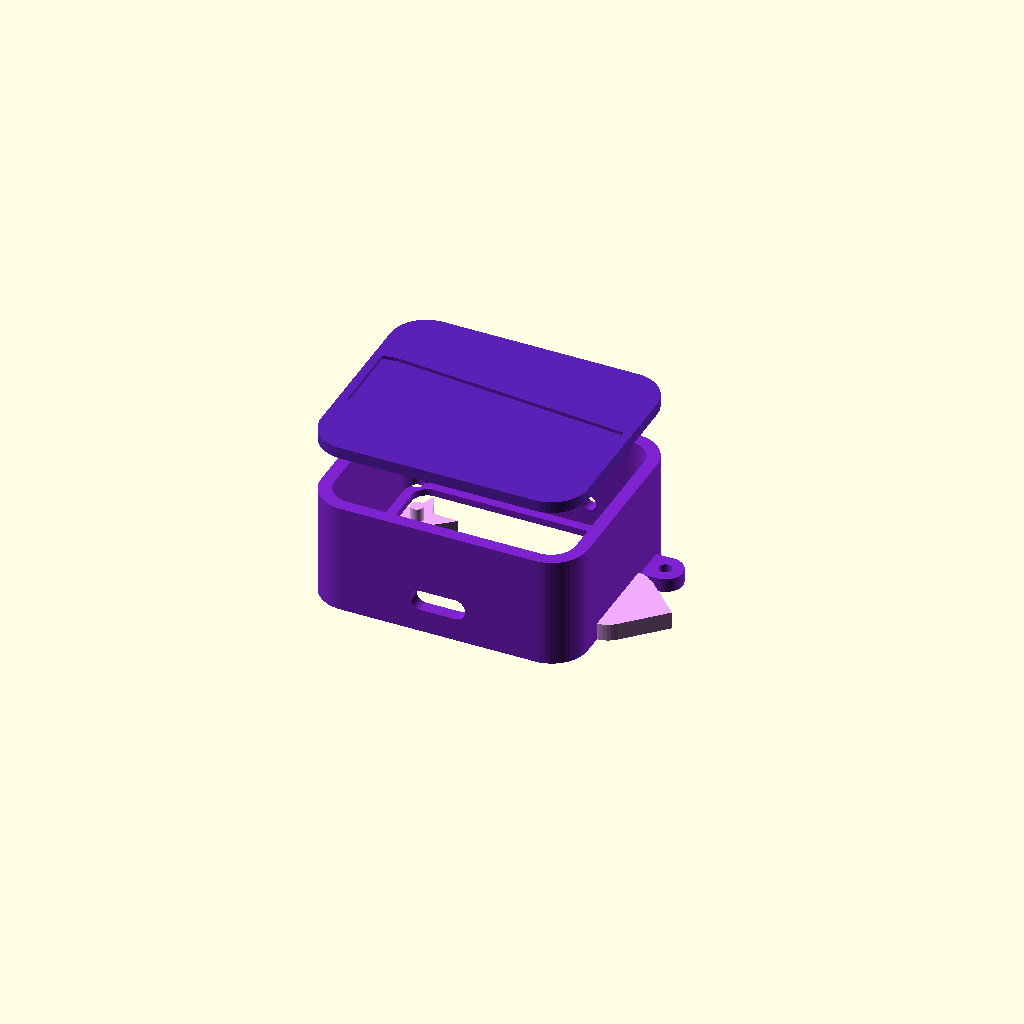
Cell 1: rendered with the file's own defaults.
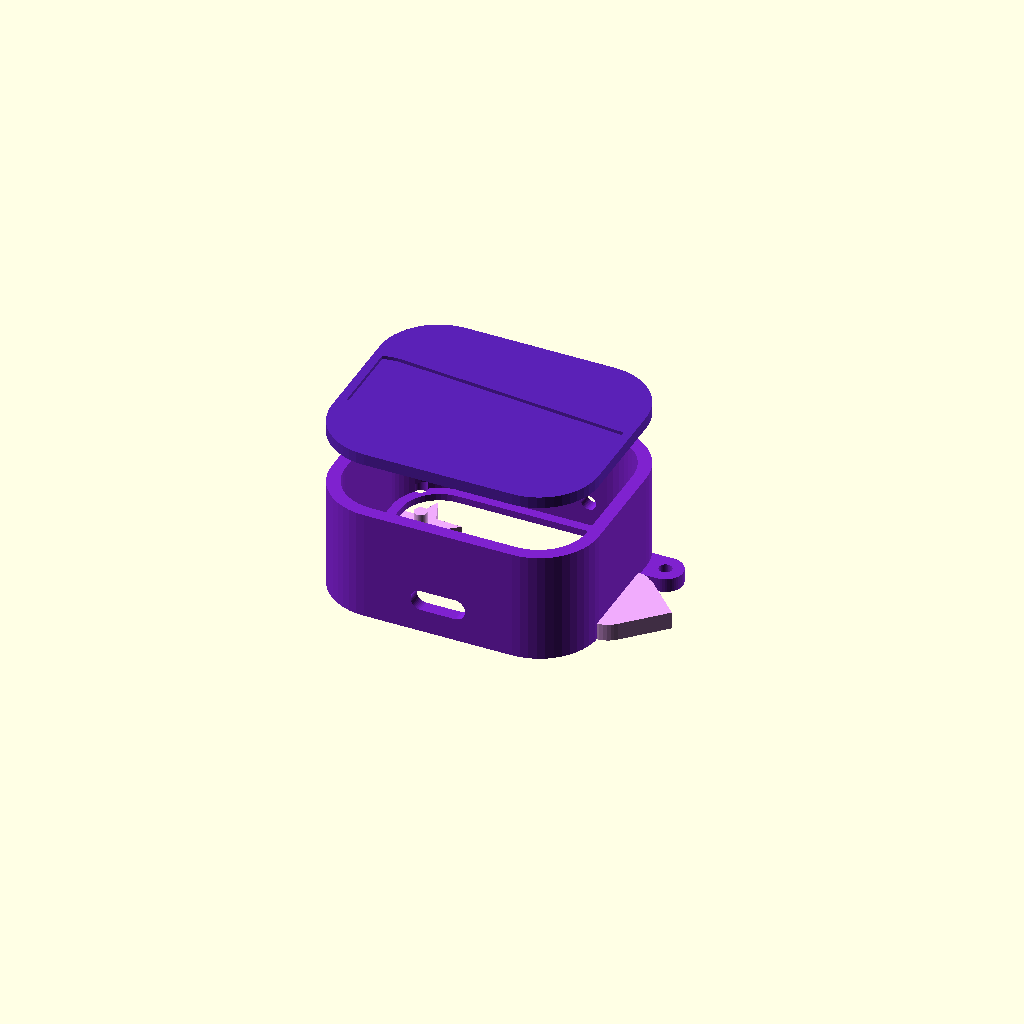
Cell 2: the same model with vetro_raggio = 8.
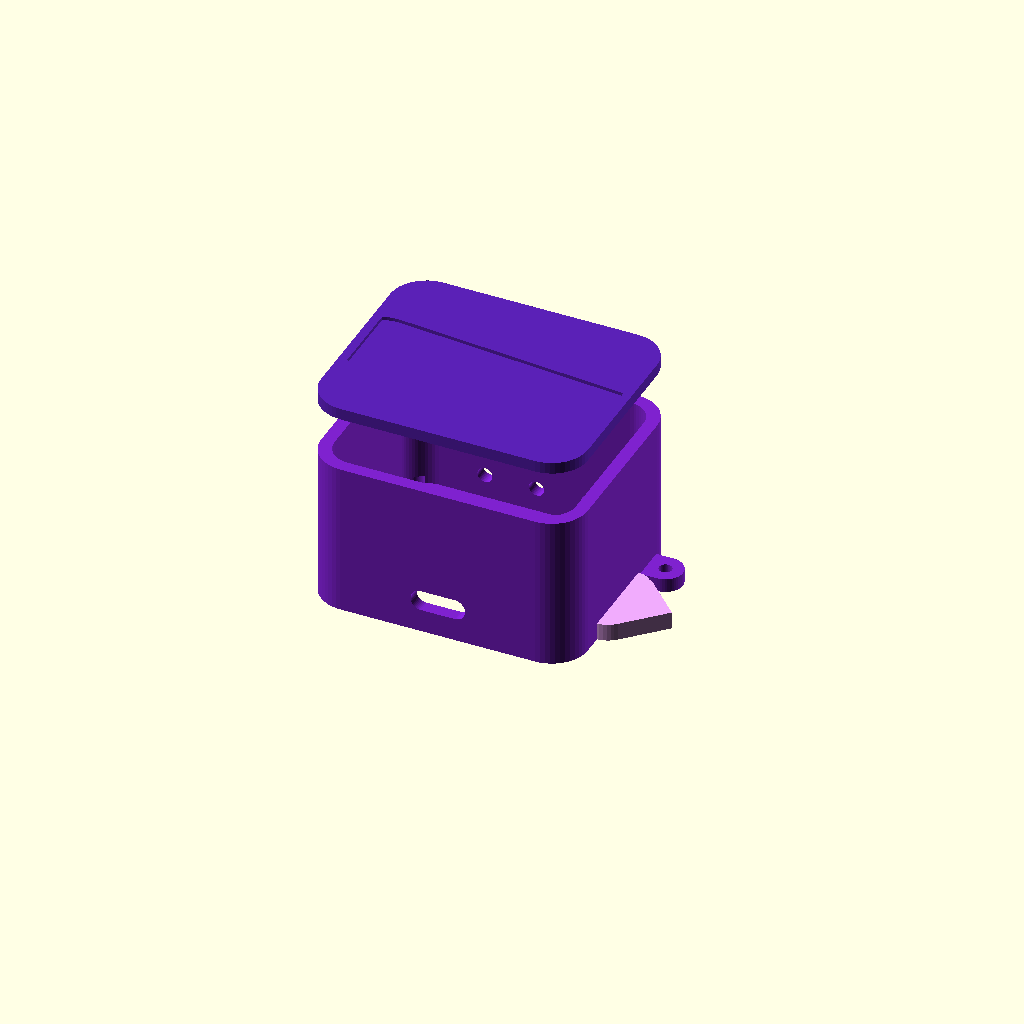
Cell 3 — spessore_scheda set to 15, the other parameters unchanged.
All cells are drawn from one camera (rotation 55°, 0°, 25°, orthographic, colour scheme Cornfield), so only the parameter changes between them.
Source of the model, scocca/scocca.scad:
// Scocca della molletta Bianca (Waveshare ESP32-C6-Touch-LCD-1.69 + LiPo 803040).
// Unita' in mm. Si stampa un pezzo alla volta: cambia "pezzo" e esporta l'STL
// (oppure: openscad -D 'pezzo="guscio"' -o guscio.stl scocca.scad).
//
// Le misure segnate con DA MISURARE sono stime: vanno controllate con il calibro.

pezzo = "assieme"; // assieme | guscio | coperchio | stella | cuore

/* [Display e scheda] (disegno Waveshare) */
vetro = [41.13, 33.13];       // vetro del display
vetro_raggio = 4;             // angoli del vetro
spessore_scheda = 7.5;        // DA MISURARE: dal vetro al componente piu' alto sul retro
pcb = [37.12, 29.83];
pcb_dall_alto = 1.75;         // bordo alto del pcb rispetto a quello del vetro
usb_c = [9.4, 3.6];           // apertura della USB-C (larghezza, altezza)
usb_c_profondita = 4.6;       // DA MISURARE: centro della USB-C dietro al vetro
pulsanti_x = [12.0, 20.9, 29.9]; // RST, BOOT, PWR dal bordo sinistro del vetro

/* [Batteria] */
batteria = [40.5, 30.5, 8.3]; // DA MISURARE: 803040 con un po' di margine

/* [Molletta a scatto] */
// si incolla in un incavo a goccia, largo apposta: le misure possono essere approssimative
molletta_lunghezza = 50;      // circa
molletta_larghezza = 12;      // punto piu' largo, circa
molletta_punta = 5;           // vicino alla punta stretta, circa
incavo_margine = 1.0;         // spazio in piu' per lato
incavo_profondita = 0.6;

/* [Stampa FDM] */
gioco = 0.25;                 // tolleranza fra pezzi che si incastrano
parete = 2.2;
bordino = 1.4;                // quanto il bordo davanti copre il vetro
fronte = 1.2;                 // spessore del bordo davanti
fondo = 2.0;                  // spessore del coperchio
tappo = 1.6;                  // parte del coperchio che entra nel guscio
$fn = 48;

interno = [vetro[0] + 2 * gioco, vetro[1] + 2 * gioco];
esterno = [interno[0] + 2 * parete, interno[1] + 2 * parete];
raggio_esterno = vetro_raggio + parete;
profondita = fronte + spessore_scheda + batteria[2] + 0.6 + tappo; // fino al coperchio

module rettangolo_tondo(misure, raggio, altezza, center = false) {
  r = min(raggio, min(misure[0], misure[1]) / 2 - 0.01);
  linear_extrude(altezza, center = center)
    offset(r) offset(-r) square(misure, center = true);
}

module stella_2d(r_fuori, r_dentro) {
  polygon([for (i = [0:9]) let(r = i % 2 ? r_dentro : r_fuori, a = 90 + i * 36) [r * cos(a), r * sin(a)]]);
}

module cuore_2d(lato) {
  translate([0, -lato * 0.25]) rotate(45) {
    square(lato, center = true);
    translate([0, lato / 2]) circle(d = lato);
    translate([-lato / 2, 0]) circle(d = lato);
  }
}

// angolo in alto a sinistra: sulla diagonale dell'arrotondamento esterno la cornice e' piena
// (dietro non c'e' vetro), quindi il perno della stella entra nel materiale
dentro_angolo = (raggio_esterno - 1.9) / sqrt(2);
pos_stella = [-(esterno[0] / 2 - raggio_esterno + dentro_angolo), esterno[1] / 2 - raggio_esterno + dentro_angolo];

module guscio() {
  difference() {
    union() {
      rettangolo_tondo(esterno, raggio_esterno, profondita);
      // linguetta per il ciondolo in alto a destra, a filo col davanti: si stampa sul piatto
      // e l'anellino la attraversa, cosi' il ciondolo pende verso il basso
      translate([esterno[0] / 2 - 1.5, esterno[1] / 4, 0]) difference() {
        hull() {
          translate([4.5, 0, 0]) cylinder(r = 3, h = 2.4);
          translate([0, -3, 0]) cube([1, 6, 2.4]);
        }
        translate([4.5, 0, -1]) cylinder(d = 2.2, h = 5);
      }
    }
    // finestra del display: lascia libero il vetro tranne il bordino
    translate([0, 0, -1]) rettangolo_tondo([vetro[0] - 2 * bordino, vetro[1] - 2 * bordino], vetro_raggio - bordino, fronte + 2);
    // vano per vetro, scheda e batteria
    translate([0, 0, fronte]) rettangolo_tondo(interno, vetro_raggio + gioco, profondita);
    // USB-C al centro del lato basso
    translate([0, -esterno[1] / 2, fronte + usb_c_profondita])
      rotate([90, 0, 0]) rettangolo_tondo(usb_c, usb_c[1] / 2, parete * 3, center = true);
    // aperture dei pulsanti sul lato alto (si premono con la punta di una matita)
    for (x = pulsanti_x)
      translate([x - vetro[0] / 2, esterno[1] / 2, fronte + 4.2]) rotate([90, 0, 0]) cylinder(d = 2.6, h = parete * 3, center = true);
    // foro per il perno della stella
    translate([pos_stella[0], pos_stella[1], -1]) cylinder(d = 2.2 + gioco, h = 1 + 2.6);
  }
}

// si stampa con il tappo sul piatto, l'incavo della molletta resta in alto
module coperchio() {
  alto = tappo + fondo;
  difference() {
    union() {
      rettangolo_tondo([interno[0] - 2 * gioco, interno[1] - 2 * gioco], vetro_raggio, tappo);
      translate([0, 0, tappo]) rettangolo_tondo(esterno, raggio_esterno, fondo);
    }
    // passaggio per il cavo della batteria verso il connettore in basso a destra
    translate([interno[0] / 2 - 10, -interno[1] / 2 + 1, -1]) cube([8, 5, tappo + 1.5]);
    // incavo per incollare la molletta, centrato; se la molletta e' piu' lunga sporge dai lati
    translate([0, 0, alto - incavo_profondita]) linear_extrude(1) intersection() {
      offset(r = -1.5) offset(r = raggio_esterno) offset(r = -raggio_esterno) square(esterno, center = true);
      sagoma_molletta(2 * incavo_margine);
    }
  }
}

module sagoma_molletta(extra = 0) {
  hull() {
    translate([-molletta_lunghezza / 2 + molletta_larghezza / 2, 0]) circle(d = molletta_larghezza + extra);
    translate([molletta_lunghezza / 2 - molletta_punta / 2, 0]) circle(d = molletta_punta + extra);
  }
}

// si stampa con la faccia sul piatto e il perno verso l'alto
module stella() {
  linear_extrude(2.4) stella_2d(6.5, 2.8);
  translate([0, 0, 2.4]) cylinder(d = 2.2, h = 2.4); // perno
}

module cuore() {
  difference() {
    linear_extrude(3) cuore_2d(9);
    translate([0, 5.2, -1]) cylinder(d = 2, h = 5); // foro per l'anellino
  }
}

if (pezzo == "guscio") guscio();
else if (pezzo == "coperchio") coperchio();
else if (pezzo == "stella") stella();
else if (pezzo == "cuore") cuore();
else {
  color("#7e22ce") guscio();
  color("#5b21b6") translate([0, 0, profondita + 8]) mirror([0, 0, 0]) coperchio();
  color("#f0abfc") translate([pos_stella[0], pos_stella[1], -8]) stella();
  color("#f0abfc") translate([esterno[0] / 2 + 3, esterno[1] / 4 - 9, 0]) cuore();
}
Parameter table extracted from the source (name, type, default, range or options):
pezzo: string, default "assieme"
vetro: vector, default [41.13, 33.13]
vetro_raggio: number, default 4
spessore_scheda: number, default 7.5
pcb: vector, default [37.12, 29.83]
pcb_dall_alto: number, default 1.75
usb_c: vector, default [9.4, 3.6]
usb_c_profondita: number, default 4.6
pulsanti_x: vector, default [12, 20.9, 29.9]
batteria: vector, default [40.5, 30.5, 8.3]
molletta_lunghezza: number, default 50
molletta_larghezza: number, default 12
molletta_punta: number, default 5
incavo_margine: number, default 1
incavo_profondita: number, default 0.6
gioco: number, default 0.25
parete: number, default 2.2
bordino: number, default 1.4
fronte: number, default 1.2
fondo: number, default 2
tappo: number, default 1.6
